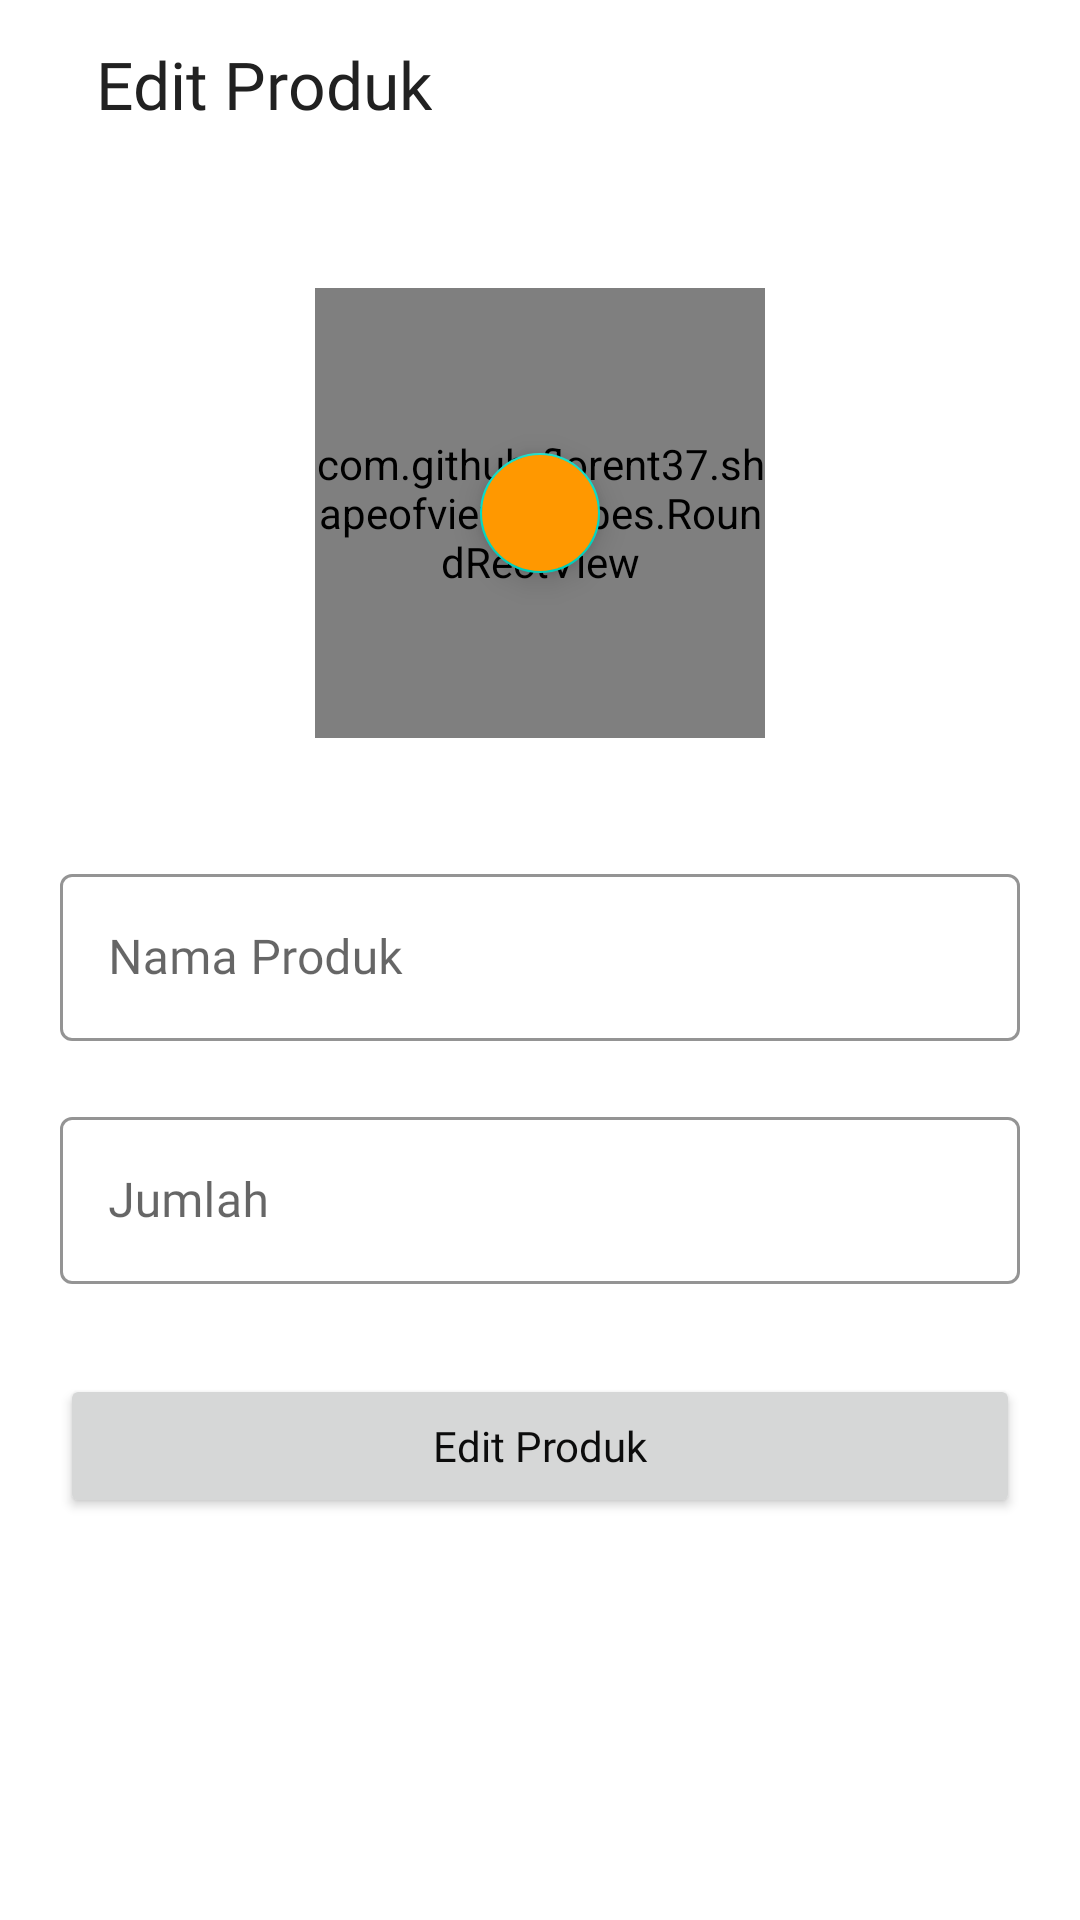

Layout XML and referenced resources for this Android screen:
<!-- AndroidManifest.xml: application theme AppTheme -->
<!-- res/layout/fragment_edit_product.xml -->
<?xml version="1.0" encoding="utf-8"?>
<FrameLayout xmlns:android="http://schemas.android.com/apk/res/android"
    xmlns:tools="http://schemas.android.com/tools"
    android:layout_width="match_parent"
    android:layout_height="match_parent"
    xmlns:app="http://schemas.android.com/apk/res-auto"
    tools:context=".home.product.EditProductFragment">

    <LinearLayout
        android:layout_width="match_parent"
        android:layout_height="wrap_content"
        android:orientation="vertical">

        <LinearLayout
            android:layout_width="match_parent"
            android:layout_height="?android:attr/actionBarSize"
            android:orientation="horizontal"
            android:gravity="center_vertical"
            android:paddingHorizontal="@dimen/dip_16"
            tools:ignore="UselessParent">

            <LinearLayout
                android:layout_width="wrap_content"
                android:layout_height="wrap_content"
                android:orientation="horizontal"
                tools:ignore="UseCompoundDrawables,UselessParent">

                <ImageView
                    android:id="@+id/back_button_edit_product"
                    android:layout_width="wrap_content"
                    android:layout_height="wrap_content"
                    android:layout_gravity="bottom"
                    android:src="@drawable/ic_back"
                    android:contentDescription="@string/icon_back" />

                <TextView
                    android:layout_width="wrap_content"
                    android:layout_height="wrap_content"
                    android:text="@string/edit_produk"
                    android:layout_marginStart="@dimen/dip_16"
                    style="@style/TextRegularPrimary"
                    android:textSize="22sp" />
            </LinearLayout>

        </LinearLayout>

        <ScrollView
            android:layout_width="match_parent"
            android:layout_height="match_parent">

            <LinearLayout
                android:layout_width="match_parent"
                android:layout_height="wrap_content"
                android:orientation="vertical"
                android:layout_marginTop="@dimen/dip_40"
                android:gravity="center_horizontal">

                <FrameLayout
                    android:layout_width="wrap_content"
                    android:layout_height="wrap_content"
                    tools:ignore="UselessParent">

                    <com.github.florent37.shapeofview.shapes.RoundRectView
                        android:layout_width="150dp"
                        android:layout_height="150dp"
                        android:elevation="4dp"
                        app:shape_roundRect_bottomLeftRadius="4dp"
                        app:shape_roundRect_bottomRightRadius="4dp"
                        app:shape_roundRect_topLeftRadius="4dp"
                        app:shape_roundRect_topRightRadius="4dp">

                        <ImageView
                            android:id="@+id/img_edit_product_item"
                            android:layout_width="match_parent"
                            android:layout_height="match_parent"
                            android:src="@drawable/empty_image_product"
                            android:scaleType="centerCrop"
                            android:contentDescription="@string/produk_item" />

                    </com.github.florent37.shapeofview.shapes.RoundRectView>

                    <com.google.android.material.floatingactionbutton.FloatingActionButton
                        android:id="@+id/fab_choose_pic_edit_product_item"
                        android:layout_width="wrap_content"
                        android:layout_height="wrap_content"
                        android:layout_gravity="center"
                        android:contentDescription="@string/btn_add_foto"
                        app:fabSize="mini"
                        android:backgroundTint="@color/colorAccent"
                        app:tint="@color/colorWhite"
                        app:srcCompat="@drawable/ic_add" />

                </FrameLayout>

                <com.google.android.material.textfield.TextInputLayout
                    android:id="@+id/input_layout_edit_name_product_item"
                    android:layout_width="match_parent"
                    android:layout_height="wrap_content"
                    android:hint="@string/nama_produk"
                    app:endIconMode="clear_text"
                    app:boxStrokeColor="@color/colorPrimary"
                    android:layout_marginHorizontal="@dimen/dip_20"
                    android:layout_marginTop="@dimen/dip_40"
                    style="@style/TextInputLayout.OutlineBox.CustomFont">

                    <com.google.android.material.textfield.TextInputEditText
                        android:id="@+id/edt_edit_product_name"
                        android:layout_width="match_parent"
                        android:layout_height="wrap_content"
                        android:inputType="text"
                        android:lines="1" />

                </com.google.android.material.textfield.TextInputLayout>

                <com.google.android.material.textfield.TextInputLayout
                    android:id="@+id/input_layout_edit_number_product_item"
                    android:layout_width="match_parent"
                    android:layout_height="wrap_content"
                    android:hint="@string/jumlah"
                    app:endIconMode="clear_text"
                    app:boxStrokeColor="@color/colorPrimary"
                    android:layout_marginHorizontal="@dimen/dip_20"
                    android:layout_marginTop="@dimen/dip_20"
                    style="@style/TextInputLayout.OutlineBox.CustomFont">

                    <com.google.android.material.textfield.TextInputEditText
                        android:id="@+id/edt_edit_total_item_product"
                        android:layout_width="match_parent"
                        android:layout_height="wrap_content"
                        android:inputType="number"
                        android:lines="1" />

                </com.google.android.material.textfield.TextInputLayout>

                <Button
                    android:id="@+id/btn_edit_product"
                    android:layout_marginTop="@dimen/dip_30"
                    android:layout_marginHorizontal="@dimen/dip_20"
                    android:text="@string/edit_produk"
                    style="@style/Button" />
            </LinearLayout>

        </ScrollView>
    </LinearLayout>

    <ProgressBar
        android:id="@+id/loading_edit_product"
        android:layout_width="wrap_content"
        android:layout_height="wrap_content"
        android:layout_gravity="center"
        android:visibility="invisible" />

</FrameLayout>
<!-- resources referenced by this layout -->
<resources>
  <color name="colorAccent">#FF9800</color>
  <color name="colorPrimary">#673AB7</color>
  <color name="colorWhite">#0C0C0C</color>
  <dimen name="dip_16">16dp</dimen>
  <dimen name="dip_20">20dp</dimen>
  <dimen name="dip_30">30dp</dimen>
  <dimen name="dip_40">40dp</dimen>
  <string name="btn_add_foto">btn add foto</string>
  <string name="edit_produk">Edit Produk</string>
  <string name="icon_back">icon back</string>
  <string name="jumlah">Jumlah</string>
  <string name="nama_produk">Nama Produk</string>
  <string name="produk_item">Produk Item</string>
  <style name="Button">
          <item name="android:layout_width">match_parent</item>
          <item name="android:layout_height">wrap_content</item>
          <item name="android:textAllCaps">false</item>
          <item name="android:fontFamily">@font/quicksand_regular</item>
          <item name="android:textColor">@color/colorWhite</item>
      </style>
  <style name="TextInputLayout.OutlineBox.CustomFont" parent="Widget.MaterialComponents.TextInputLayout.OutlinedBox">
          <item name="android:theme">@style/ThemeOverlay.TextInputEditText.OutlinedBox.CustomFont</item>
      </style>
  <style name="TextRegularPrimary">
          <item name="android:fontFamily">@font/quicksand_regular</item>
          <item name="android:textColor">@color/colorTextPrimary</item>
      </style>
  <style name="AppTheme" parent="Theme.MaterialComponents.Light.NoActionBar">
          
          <item name="colorPrimary">@color/colorPrimary</item>
          <item name="colorPrimaryDark">@color/colorPrimaryDark</item>
          <item name="colorAccent">@color/colorAccent</item>
      </style>
  <style name="ThemeOverlay.TextInputEditText.OutlinedBox.CustomFont" parent="ThemeOverlay.MaterialComponents.TextInputEditText.OutlinedBox">
          <item name="editTextStyle">@style/TextInputEditText.OutlinedBox.CustomFont</item>
      </style>
  <color name="colorTextPrimary">#212121</color>
  <color name="colorPrimaryDark">#512DA8</color>
  <style name="TextInputEditText.OutlinedBox.CustomFont" parent="Widget.MaterialComponents.TextInputEditText.OutlinedBox">
          <item name="android:fontFamily">@font/quicksand_light</item>
      </style>
</resources>
